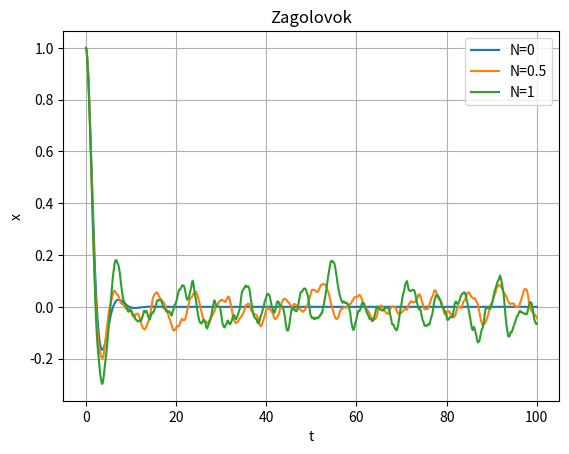

Python code for this plot:
import numpy as np
import matplotlib.pyplot as plt
#Переменные
a = 1
b = 1
#Функция
def func(x,y,a,b,N0):
    dx = y
    dy = - a*x - b*y + N0*np.random.normal()
    return dx,dy
#Уровни шума
N = [0, 0.5, 1]
#Начальные значения
x0 = 1.0
y0 = 0.0
#Время интегрирования
dt = 0.01
it = 10000
t = np.linspace(0, it*dt, it)
#Непосредственный расчёт и построение графика
plt.figure()
for N0 in N:
    x = np.zeros(it)
    y = np.zeros(it)
    x[0] = x0
    y[0] = y0
    for i in range(1, it):
        dx, dy = func(x[i-1], y[i-1], a, b, N0)
        x[i] = x[i-1] + dx * dt
        y[i] = y[i-1] + dy * dt
    plt.plot(t, x, label=f'N={N0}')
plt.xlabel('t')
plt.ylabel('x')
plt.legend()
plt.title('Zagolovok')
plt.grid()
plt.show()